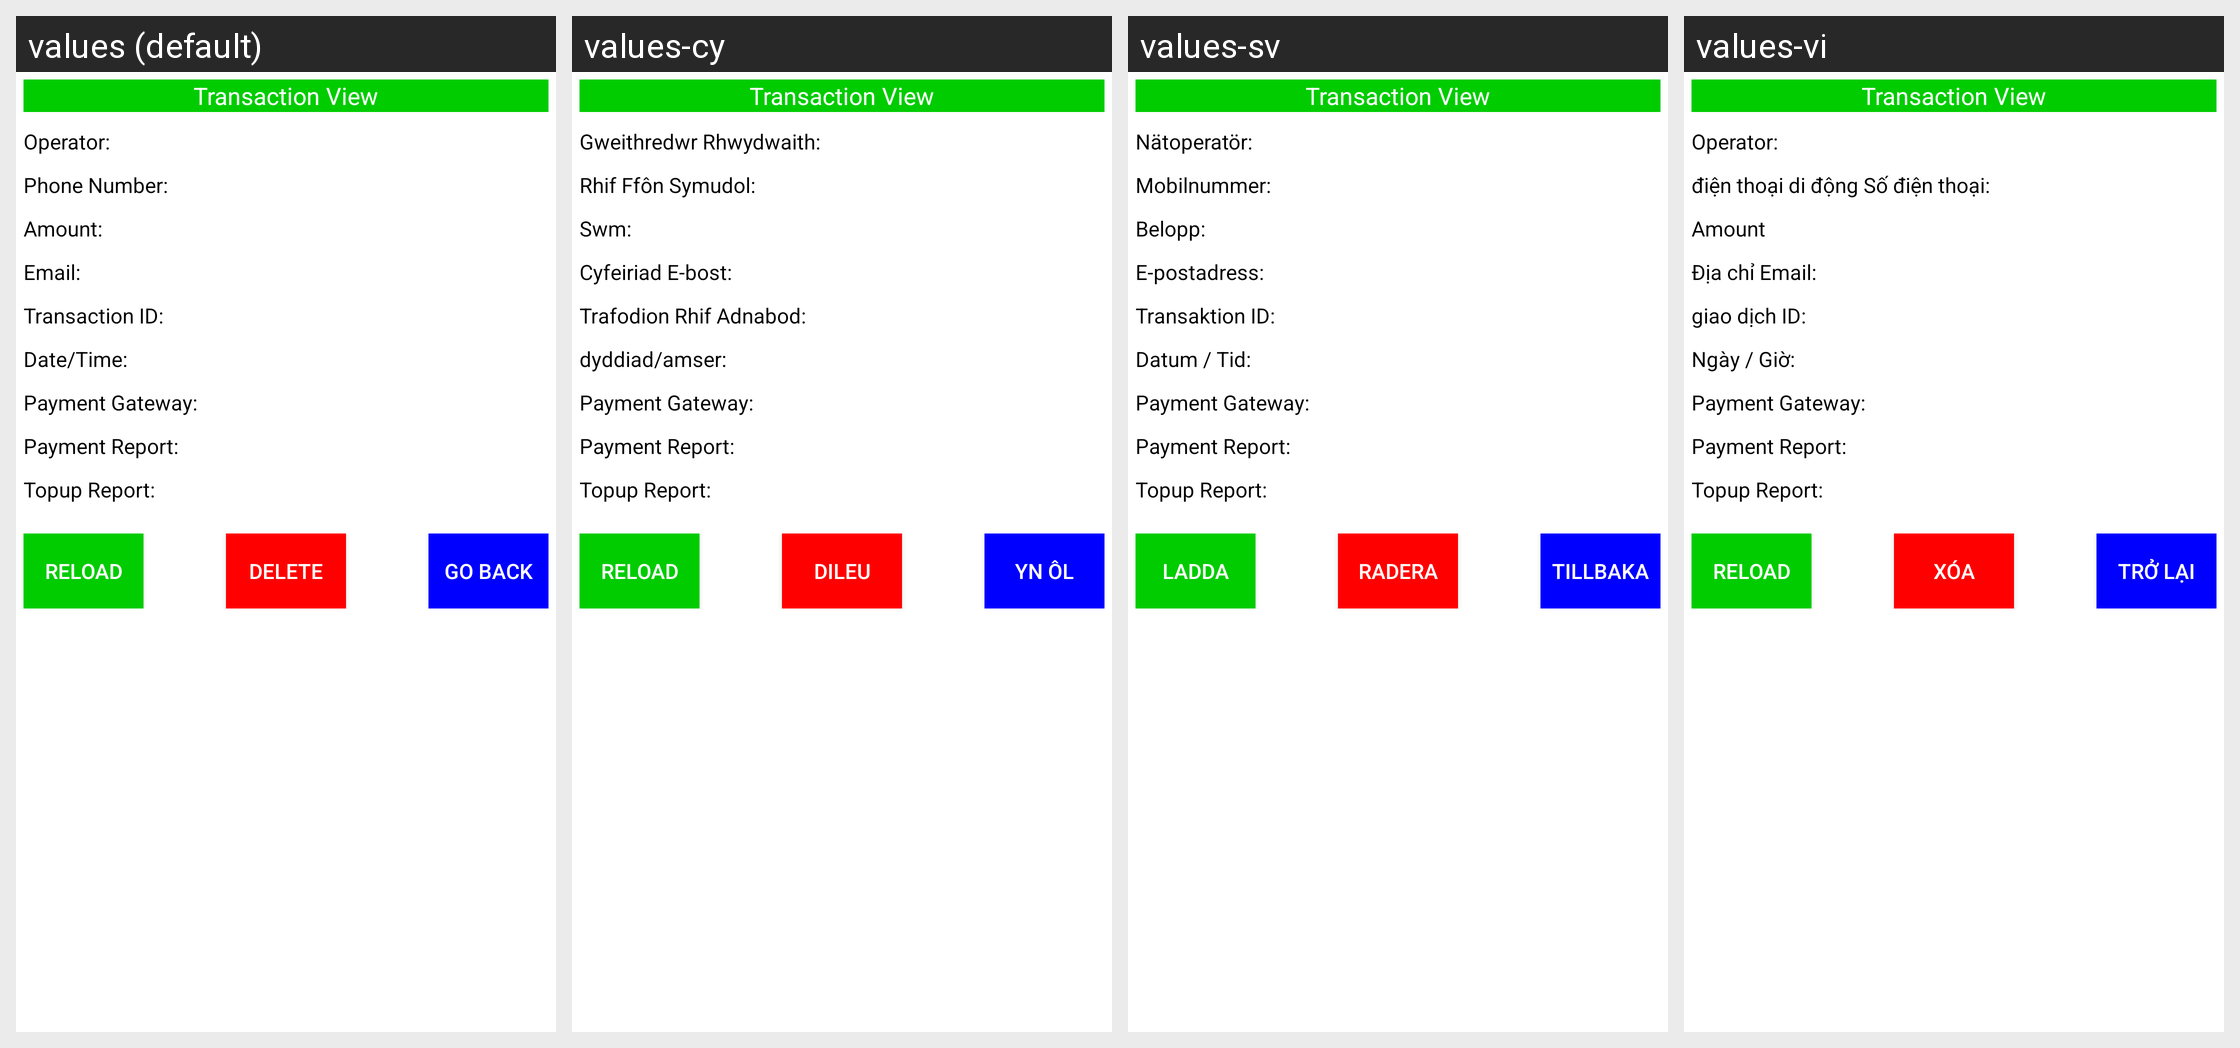

Translations of the strings shown on this Android screen, per locale in the grid:
Android screen res/layout/historyitem.xml rendered under 4 locales, left to right: values (default), values-cy, values-sv, values-vi. Device: Nexus 5 (rendered at 1080×1920; each locale shown at half size, 540×960, under a caption strip naming it); theme Theme.MaterialComponents.DayNight.NoActionBar.
Other locales in the repository, not shown: values-ar, values-de, values-es, values-fa, values-fr, values-it, values-ms, values-nl, values-pt, values-ro, values-ru, values-sk, values-sl, values-sr, values-sw, values-tr, values-uk, values-zh.
Strings drawn on this screen, with the default value and each locale's value (text and hints the layout hard-codes, and strings that could not be matched under every locale, appear in the picture but are not listed):

transview
  values: Transaction View
  values-cy: Transaction View  [not translated; the default value is used]
  values-sv: Transaction View  [not translated; the default value is used]
  values-vi: Transaction View  [not translated; the default value is used]

network
  values: Operator: 
  values-cy: Gweithredwr Rhwydwaith: 
  values-sv: Nätoperatör: 
  values-vi: Operator:   [not translated; the default value is used]

phonenum
  values: Phone Number: 
  values-cy: Rhif Ffôn Symudol: 
  values-sv: Mobilnummer: 
  values-vi: điện thoại di động Số điện thoại:

amount
  values: Amount: 
  values-cy: Swm: 
  values-sv: Belopp: 
  values-vi: Amount

email
  values: Email: 
  values-cy: Cyfeiriad E-bost: 
  values-sv: E-postadress: 
  values-vi: Địa chỉ Email: 

tranid
  values: Transaction ID: 
  values-cy: Trafodion Rhif Adnabod: 
  values-sv: Transaktion ID: 
  values-vi: giao dịch ID: 

dateTime
  values: Date/Time: 
  values-cy: dyddiad/amser: 
  values-sv: Datum / Tid: 
  values-vi: Ngày / Giờ: 

paymentgate
  values: Payment Gateway: 
  values-cy: Payment Gateway:   [not translated; the default value is used]
  values-sv: Payment Gateway:   [not translated; the default value is used]
  values-vi: Payment Gateway:   [not translated; the default value is used]

payment
  values: Payment Report: 
  values-cy: Payment Report:   [not translated; the default value is used]
  values-sv: Payment Report:   [not translated; the default value is used]
  values-vi: Payment Report:   [not translated; the default value is used]

topup4
  values: Topup Report: 
  values-cy: Topup Report:   [not translated; the default value is used]
  values-sv: Topup Report:   [not translated; the default value is used]
  values-vi: Topup Report:   [not translated; the default value is used]

reload
  values: Reload
  values-cy: Reload
  values-sv: Ladda
  values-vi: Reload

delete
  values: Delete
  values-cy: Dileu
  values-sv: Radera
  values-vi: Xóa

goback
  values: Go Back
  values-cy: Yn ôl
  values-sv: Tillbaka
  values-vi: Trở lại
